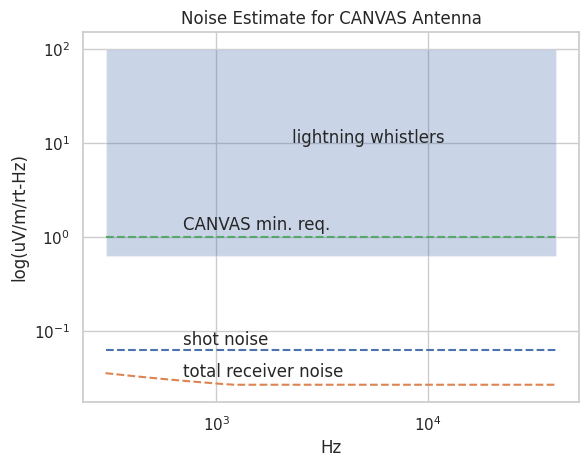

Here is the Python script that generated this plot:
import numpy as np
import matplotlib.pyplot as plt
import matplotlib.patches as patches
# this is gaussian
# shot and Johnson noise are gaussian
import seaborn as sns
sns.set(style="whitegrid")
# lets stick with a barebones estiamte and see if we need to improve from there
def Johnson_noise(R, f1, f2):
    B = f2 - f1 # Hz
    T = 300 # K 
    k = 1.38e-23 # J/K
    vrms = np.sqrt(4 * k * R * B * T)
    return vrms 

def rms2sd(rms, f1, f2):
    B = f2 - f1 # Hz
    sd = rms / np.sqrt(B)
    return sd

def shot_noise(R):
    isd = 6e-15 # A/rt Hz
    vsd = isd * R
    return vsd
R1 = 3.3e3
R2 = 1e6
R3 = 47
res = [R1, R2, R3]

vsd_sum = 0

f1 = 300
f2 = 40e3

for R in res:
    if R < 1e5:
        vrms = Johnson_noise(R, f1, f2)
        vsd = rms2sd(vrms, f1, f2)
        vsd_sum += vsd

antenna_l = 0.8 
thermalsum = vsd_sum

farray = np.linspace(f1, f2, 1000)
thermalnoise = 1e6 * (thermalsum / antenna_l) * np.ones(len(farray))
shotnoise = 1e6 * 10**(-7.2) * np.ones(len(farray))

vsd_currentR1 = shot_noise(R1)
vsd_currentR2 = shot_noise(R2)
vsd_currentR3 = shot_noise(R3) # probs dont need this
currentnoise = np.ones(len(farray)) * 1e6 * (vsd_currentR1 + vsd_currentR2 + vsd_currentR3) / antenna_l

whitenoise = 7e-9
fcorner = 1.2e3
vnoise_op = []

for f in farray:
    if f < fcorner:
        vnoise_op.append(1e6 * whitenoise * np.sqrt(fcorner) * np.sqrt(1/f) / antenna_l)
    else:
        vnoise_op.append(1e6 * whitenoise / antenna_l)

totalnoise = [v + t + c for v,t,c in zip(vnoise_op, thermalnoise, currentnoise)]


fig, ax = plt.subplots(1, 1)
#plt.semilogx(farray, thermalnoise, '--', label='thermal noise')
plt.loglog(farray, shotnoise, '--', label='shot noise')
#plt.semilogx(farray, currentnoise, '--', label='current noise')
#plt.semilogx(farray, vnoise_op, '--', label='vnoise op amp')
plt.loglog(farray, totalnoise, '--', label='total receiver noise')
plt.loglog(farray, 1 * np.ones(len(farray)), '--', label='CANVAS min. req.')
#plt.loglog(farray, 10**(-7.2) * 10e6 * np.ones(len(farray)), '--', label='min whistler amplitude Inan et al., 2007')

plt.text(farray[10],shotnoise[10] + 10**(-2.1),'shot noise')
plt.text(farray[10],totalnoise[10]+ 10**(-2.5),'total receiver noise')
plt.text(farray[10],1.2,'CANVAS min. req.')
plt.text(farray[50],10,'lightning whistlers')

#plt.legend(loc='center right', fontsize = 8)
plt.title('Noise Estimate for CANVAS Antenna')
plt.ylabel('log(uV/m/rt-Hz)')
plt.xlabel('Hz')

rect = patches.Rectangle((300,10**(-7.2) * 10e6), 40e3, 10**(-5)*10e6 - 10**(-7.2) * 10e6, linewidth=1,alpha = 0.3,facecolor='b')

# Add the patch to the Axes
ax.add_patch(rect)

plt.show()